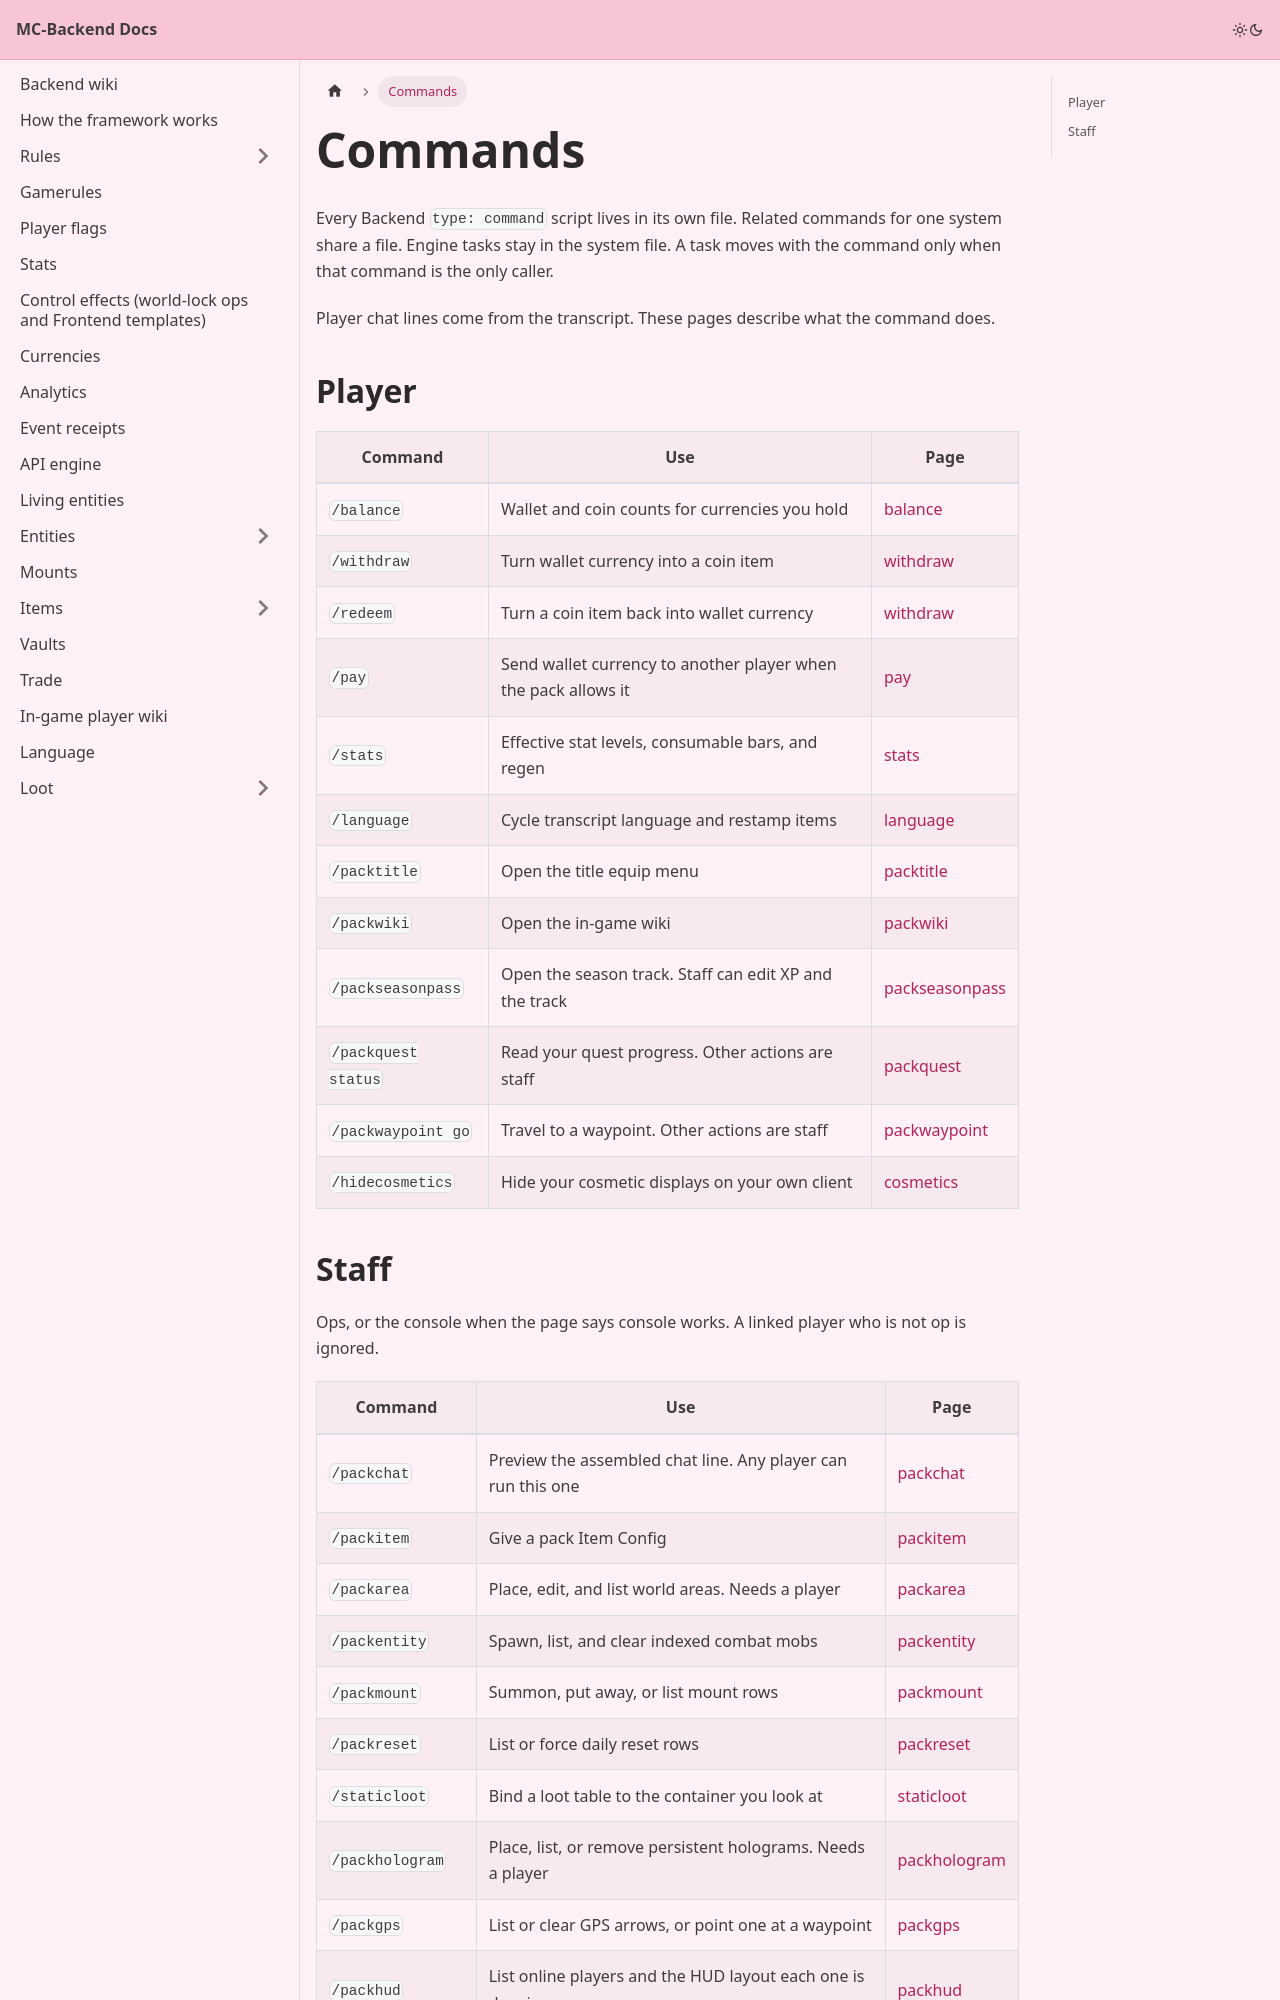

repository: Pirate-Era-Network/MC-Backend-Docs · page: commands.html · generator: docusaurus

---
sidebar_position: 1
---

# Commands

Every Backend `type: command` script lives in its own file. Related commands for one system share a file. Engine tasks stay in the system file. A task moves with the command only when that command is the only caller.

Player chat lines come from the transcript. These pages describe what the command does.

## Player

| Command | Use | Page |
| --- | --- | --- |
| `/balance` | Wallet and coin counts for currencies you hold | [balance](balance.md) |
| `/withdraw` | Turn wallet currency into a coin item | [withdraw](withdraw.md) |
| `/redeem` | Turn a coin item back into wallet currency | [withdraw](withdraw.md) |
| `/pay` | Send wallet currency to another player when the pack allows it | [pay](pay.md) |
| `/stats` | Effective stat levels, consumable bars, and regen | [stats](stats.md) |
| `/language` | Cycle transcript language and restamp items | [language](language.md) |
| `/packtitle` | Open the title equip menu | [packtitle](packtitle.md) |
| `/packwiki` | Open the in-game wiki | [packwiki](packwiki.md) |
| `/packseasonpass` | Open the season track. Staff can edit XP and the track | [packseasonpass](packseasonpass.md) |
| `/packquest status` | Read your quest progress. Other actions are staff | [packquest](packquest.md) |
| `/packwaypoint go` | Travel to a waypoint. Other actions are staff | [packwaypoint](packwaypoint.md) |
| `/hidecosmetics` | Hide your cosmetic displays on your own client | [cosmetics](cosmetics.md) |
